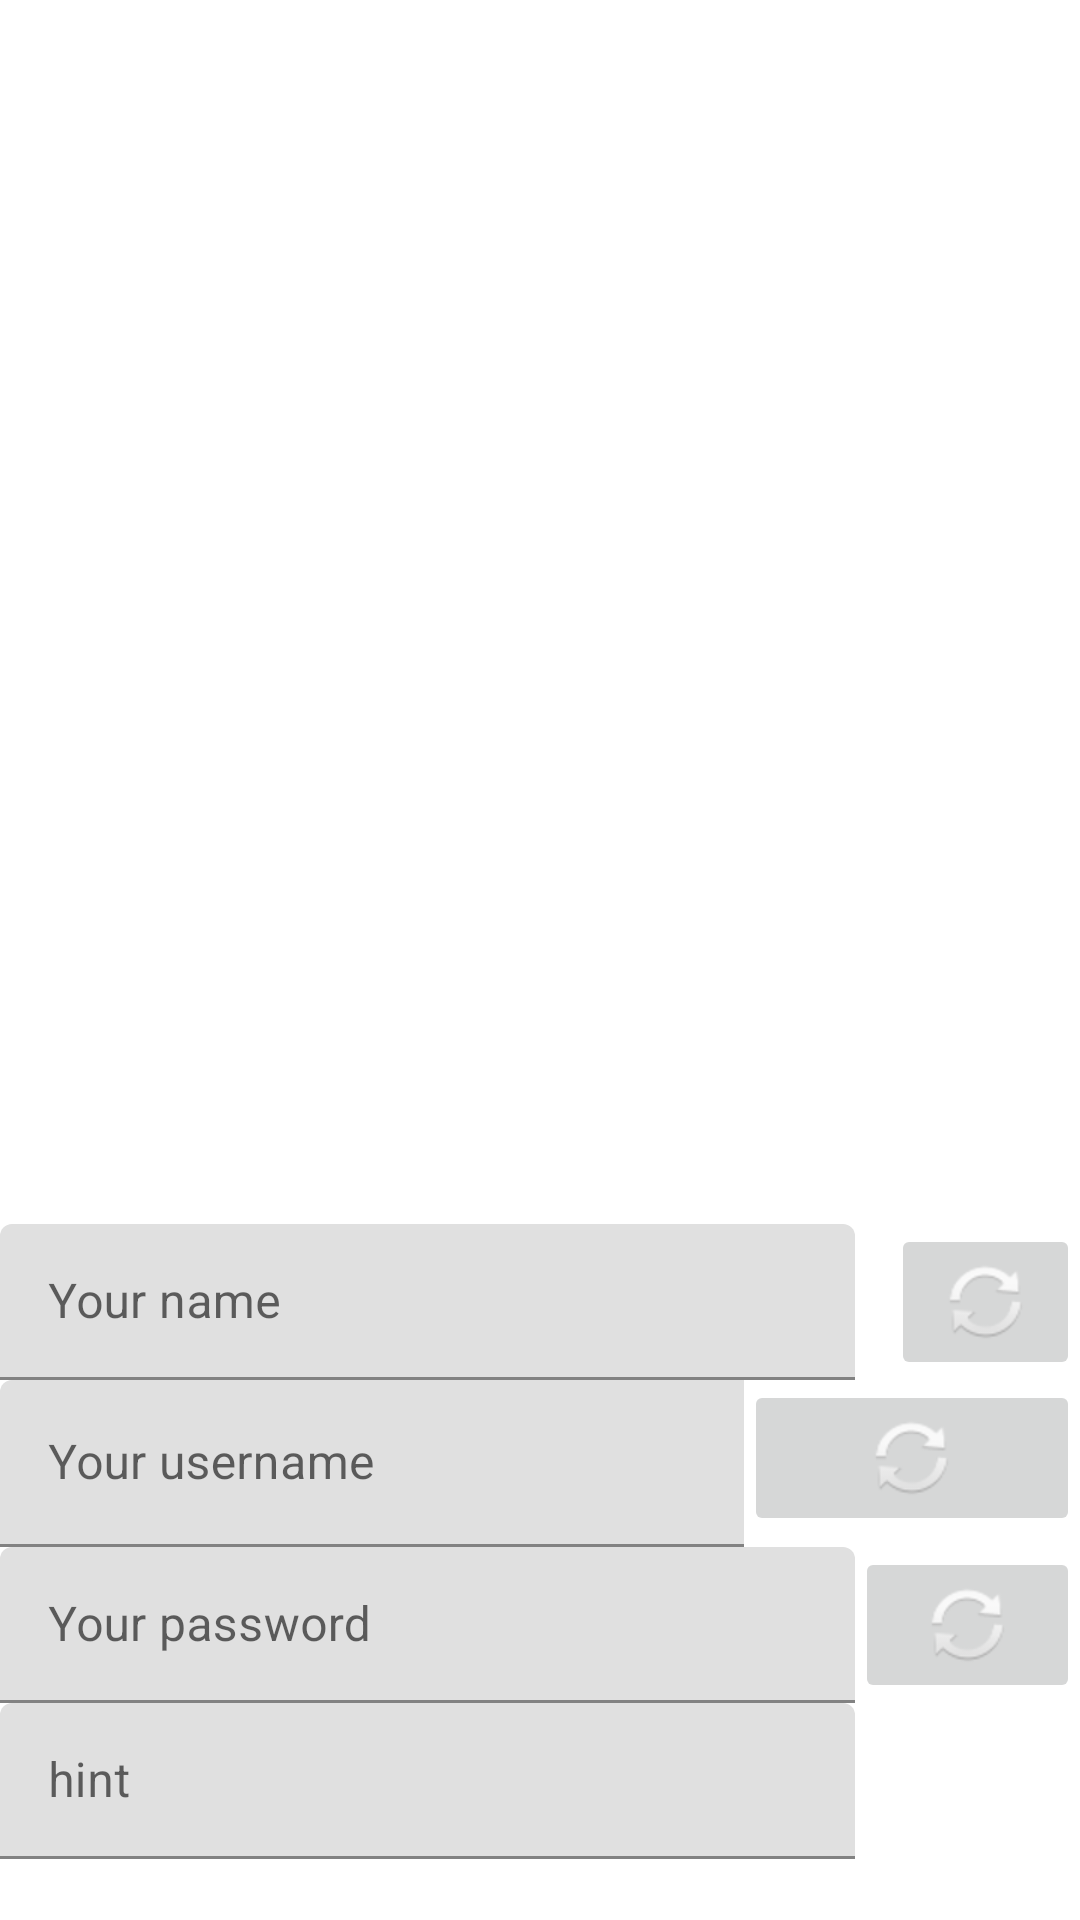

Android layout source for this screen:
<!-- AndroidManifest.xml: application theme Theme.ShamFinal -->
<!-- res/layout/activity_profile.xml -->
<?xml version="1.0" encoding="utf-8"?>
<LinearLayout xmlns:android="http://schemas.android.com/apk/res/android"
    xmlns:app="http://schemas.android.com/apk/res-auto"
    xmlns:tools="http://schemas.android.com/tools"
    android:layout_width="match_parent"
    android:layout_height="wrap_content"
    android:orientation="vertical"
    tools:context=".profile">

    <LinearLayout
        android:layout_width="match_parent"
        android:layout_height="match_parent"
        android:orientation="vertical">

        <ImageView
            android:id="@+id/imageView5"
            android:layout_width="match_parent"
            android:layout_height="408dp"
            app:srcCompat="@mipmap/ic_launcher" />

        <LinearLayout
            android:layout_width="match_parent"
            android:layout_height="wrap_content"
            android:orientation="horizontal">

            <com.google.android.material.textfield.TextInputLayout
                android:layout_width="297dp"
                android:layout_height="match_parent">

                <com.google.android.material.textfield.TextInputEditText
                    android:layout_width="285dp"
                    android:layout_height="wrap_content"
                    android:hint="Your name" />

            </com.google.android.material.textfield.TextInputLayout>

            <ImageButton
                android:id="@+id/imageButton12"
                android:layout_width="match_parent"
                android:layout_height="wrap_content"
                android:layout_weight="1"
                app:srcCompat="@android:drawable/ic_popup_sync" />

        </LinearLayout>

        <LinearLayout
            android:layout_width="match_parent"
            android:layout_height="wrap_content"
            android:orientation="horizontal">

            <com.google.android.material.textfield.TextInputLayout
                android:layout_width="match_parent"
                android:layout_height="wrap_content"
                android:layout_weight="1">

                <com.google.android.material.textfield.TextInputEditText
                    android:layout_width="285dp"
                    android:layout_height="wrap_content"
                    android:hint="Your username" />
            </com.google.android.material.textfield.TextInputLayout>

            <ImageButton
                android:id="@+id/imageButton13"
                android:layout_width="224dp"
                android:layout_height="wrap_content"
                android:layout_weight="1"
                app:srcCompat="@android:drawable/ic_popup_sync" />

        </LinearLayout>

        <LinearLayout
            android:layout_width="match_parent"
            android:layout_height="wrap_content"
            android:orientation="horizontal">

            <com.google.android.material.textfield.TextInputLayout
                android:layout_width="285dp"
                android:layout_height="match_parent">

                <com.google.android.material.textfield.TextInputEditText
                    android:layout_width="285dp"
                    android:layout_height="wrap_content"
                    android:hint="Your password" />

            </com.google.android.material.textfield.TextInputLayout>

            <ImageButton
                android:id="@+id/imageButton123"
                android:layout_width="94dp"
                android:layout_height="wrap_content"
                android:layout_weight="1"
                app:srcCompat="@android:drawable/ic_popup_sync" />

        </LinearLayout>

        <LinearLayout
            android:layout_width="match_parent"
            android:layout_height="wrap_content"
            android:orientation="horizontal">

            <com.google.android.material.textfield.TextInputLayout
                android:layout_width="match_parent"
                android:layout_height="match_parent">

                <com.google.android.material.textfield.TextInputEditText
                    android:layout_width="285dp"
                    android:layout_height="wrap_content"
                    android:hint="hint" />

            </com.google.android.material.textfield.TextInputLayout>

            <ImageButton
                android:id="@+id/imageButton"
                android:layout_width="84dp"
                android:layout_height="wrap_content"
                android:layout_weight="1"
                app:srcCompat="@android:drawable/ic_popup_sync" />

        </LinearLayout>

    </LinearLayout>

</LinearLayout>
<!-- resources referenced by this layout -->
<resources>
  <style name="Theme.ShamFinal" parent="Theme.MaterialComponents.DayNight.DarkActionBar">
          
          <item name="colorPrimary">@color/MyPrimary</item>
          <item name="colorPrimaryVariant">@color/MyPrimaryDark</item>
          <item name="colorOnPrimary">@color/MyPrimaryLight</item>
          
          <item name="colorSecondary">@color/MySeconderyText</item>
          <item name="colorSecondaryVariant">@color/MyDividerColor</item>
          <item name="colorOnSecondary">@color/MyTexrORIcon</item>
          
          <item name="android:statusBarColor">?attr/colorPrimaryVariant</item>
          
      </style>
  <color name="MyPrimary">#00BCD4</color>
  <color name="MyPrimaryDark">#0097A7</color>
  <color name="MyPrimaryLight">#B2EBF2</color>
  <color name="MySeconderyText">#757575</color>
  <color name="MyDividerColor">#BDBDBD</color>
  <color name="MyTexrORIcon">#FFFFFF</color>
</resources>
